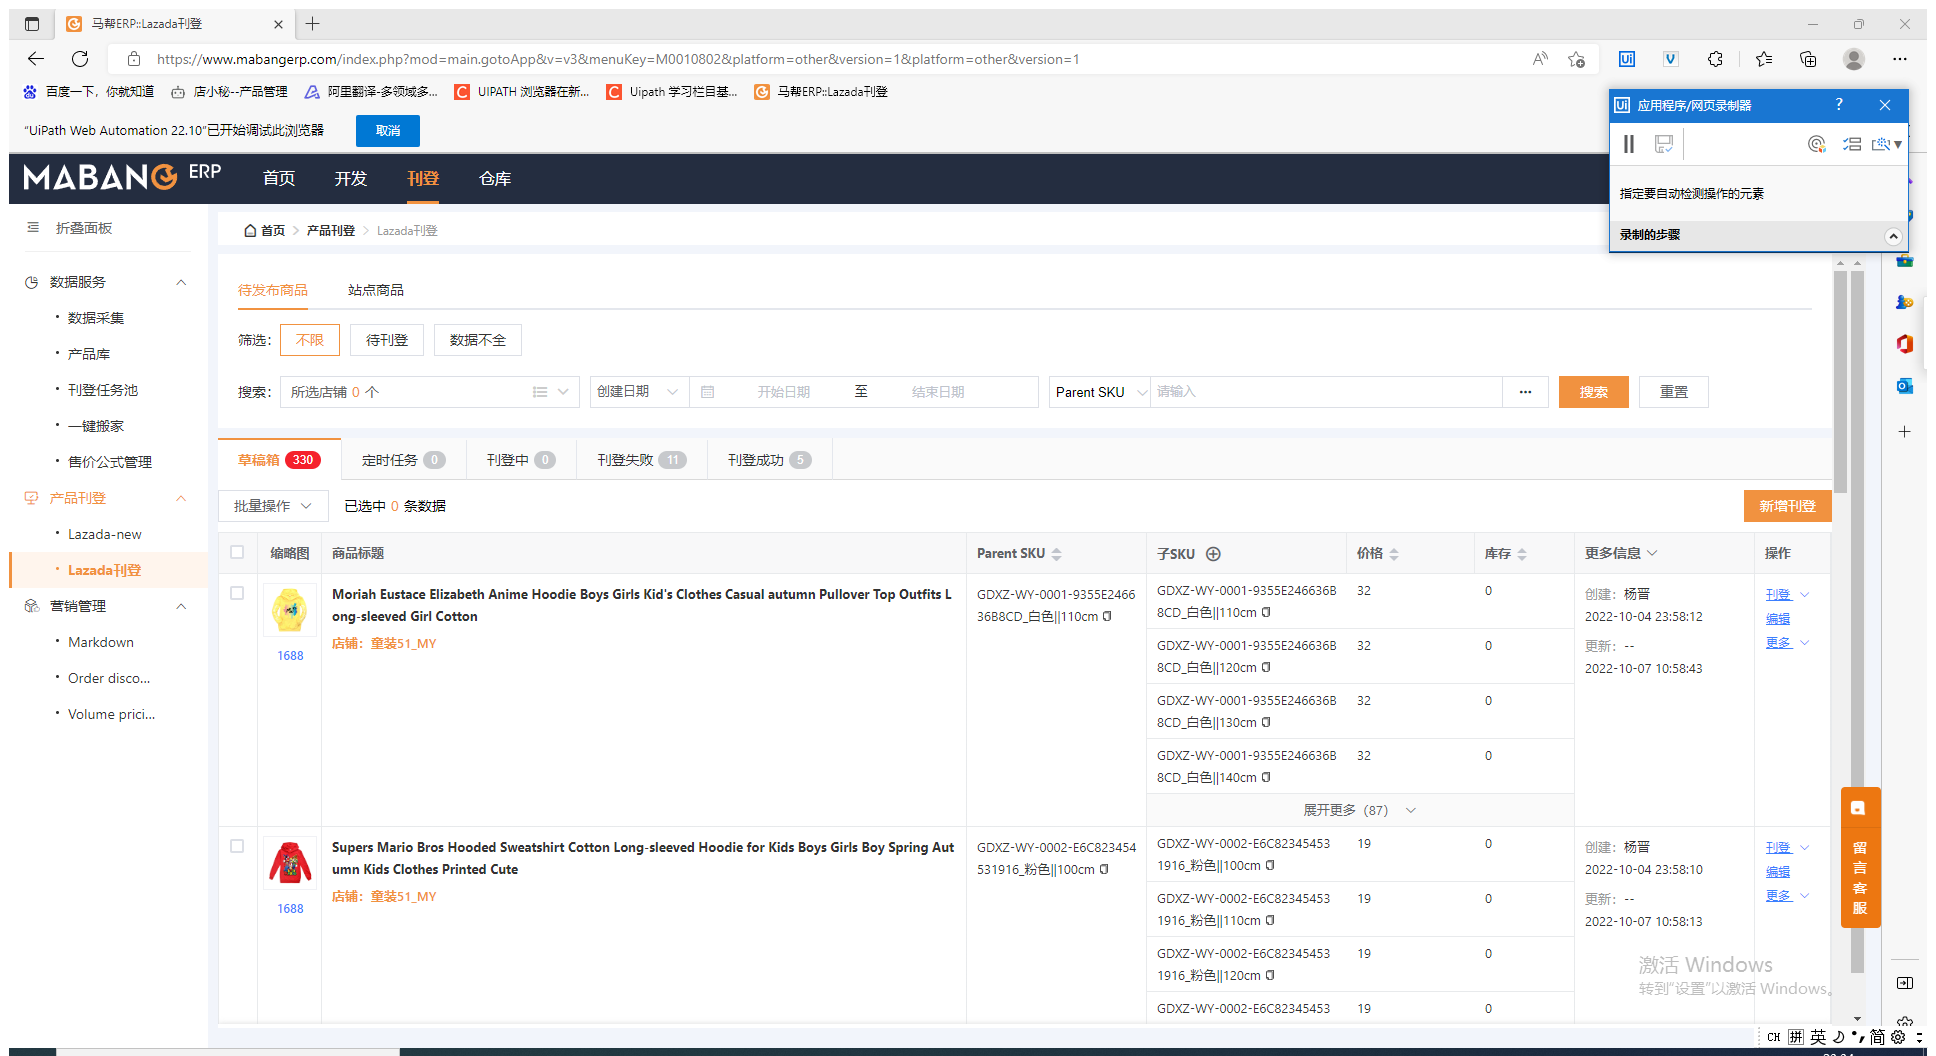
Workflow: 试验

Step 1: 使用浏览器 Edge: 马帮ERP::Lazada刊登 in window '马帮ERP::Lazada刊登' (msedge.exe)

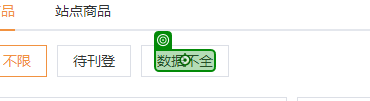
Step 2: click